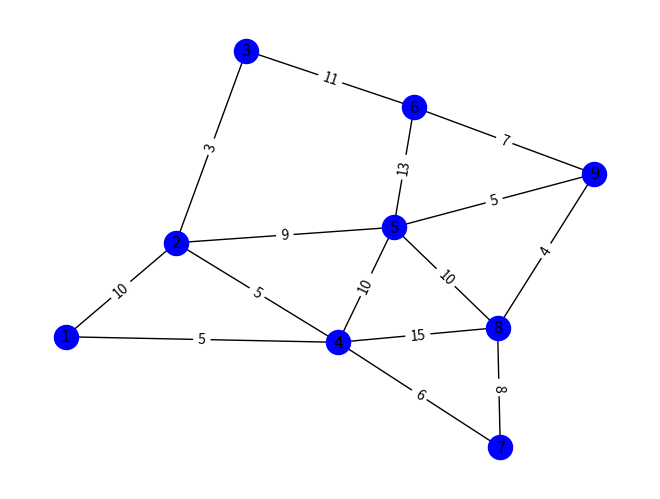

Generate this figure with matplotlib:
import numpy as np
import networkx as nx
import matplotlib.pyplot as plt

nodes = [1, 2, 3, 4, 5, 6, 7, 8, 9]
edges_with_weight = [(1,2,10), (1,4,5), (2,3,3), (2,5,9) , (3,6,11), (4,2,5), (4,5,10), (4,7,6), (4,8,15), (5, 6,13), (5,8,10), (5,9,5), (6,9,7), (7,8,8), (8,9,4)]
G = nx.Graph()
G.add_nodes_from(nodes)
G.add_weighted_edges_from(edges_with_weight)

layout = nx.spring_layout(G)
nx.draw(G,layout,with_labels=True,node_color='b')
labels = nx.get_edge_attributes(G, "weight")
nx.draw_networkx_edge_labels(G,pos=layout, edge_labels=labels)
#nx.get_node_attributes(G,)
plt.show()
